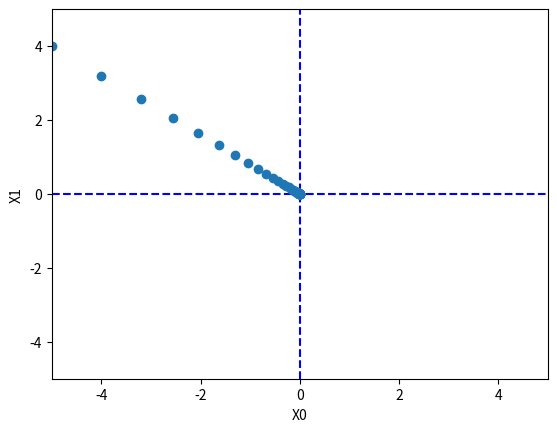

Reproduce this figure in Python.
#!/usr/bin/env python3
# -*- coding: utf-8 -*- 

from mpl_toolkits.mplot3d import Axes3D
import numpy as np
import matplotlib.pyplot as plt

def identity_equal(x):
    return x

def softmax(x):
    if x.ndim == 2:
        x = x.T
        x = x - np.max(x, axis=0)
        y = np.exp(x) / np.sum(np.exp(x), axis=0)
        return y.T 

    x = x - np.max(x) # avoid overflow
    return np.exp(x) / np.sum(np.exp(x))

def square_sum_func(x):
    return x[0]**2 + x[1]**2

def numerical_gradient(func, x):
    dx = 1e-4
    grad_arr = np.zeros_like(x)

    it = np.nditer(x, flags=['multi_index'], op_flags=['readwrite'])
    while not it.finished:
        idx = it.multi_index
        xval_save = x[idx]
        x[idx] = xval_save + dx
        fdx1 = func(x)

        x[idx] = xval_save - dx
        fdx2 = func(x)

        grad_arr[idx] = (fdx1 - fdx2) / (2 * dx)
        x[idx] = xval_save
        it.iternext()

    return grad_arr

def gradient_descent(func, init_x, learning_rate=0.01, step_num=100):
    x = init_x
    x_trace = []

    for i in range(step_num):
        x_trace.append(x.copy())
        grad = numerical_gradient(func=func, x=x)
        x -= learning_rate * grad
    
    return x, np.array(x_trace)



if __name__=='__main__':
    init_x = np.array([-5.0, 4.0])
    x, xtrace = gradient_descent(func=square_sum_func, init_x=init_x, 
                    learning_rate=0.1, step_num=40)

    plt.plot( [-5, 5], [0,0], '--b')
    plt.plot( [0,0], [-5, 5], '--b')
    plt.plot(xtrace[:,0], xtrace[:,1], 'o')
    plt.xlim(-5, 5)
    plt.ylim(-5, 5)
    plt.xlabel("X0")
    plt.ylabel("X1")

    fig = plt.figure()
    ax = Axes3D(fig)
    xval = np.arange(-5, 5, 0.1)
    yval = np.arange(-5, 5, 0.1)
    x, y = np.meshgrid(xval, yval)
    z = x**2 + 0.5 * y**3
    plt.xlabel('x')
    plt.ylabel('y')
    ax.plot_surface(x, y, z, rstride=1, cstride=1, cmap='winter')
    plt.show()

